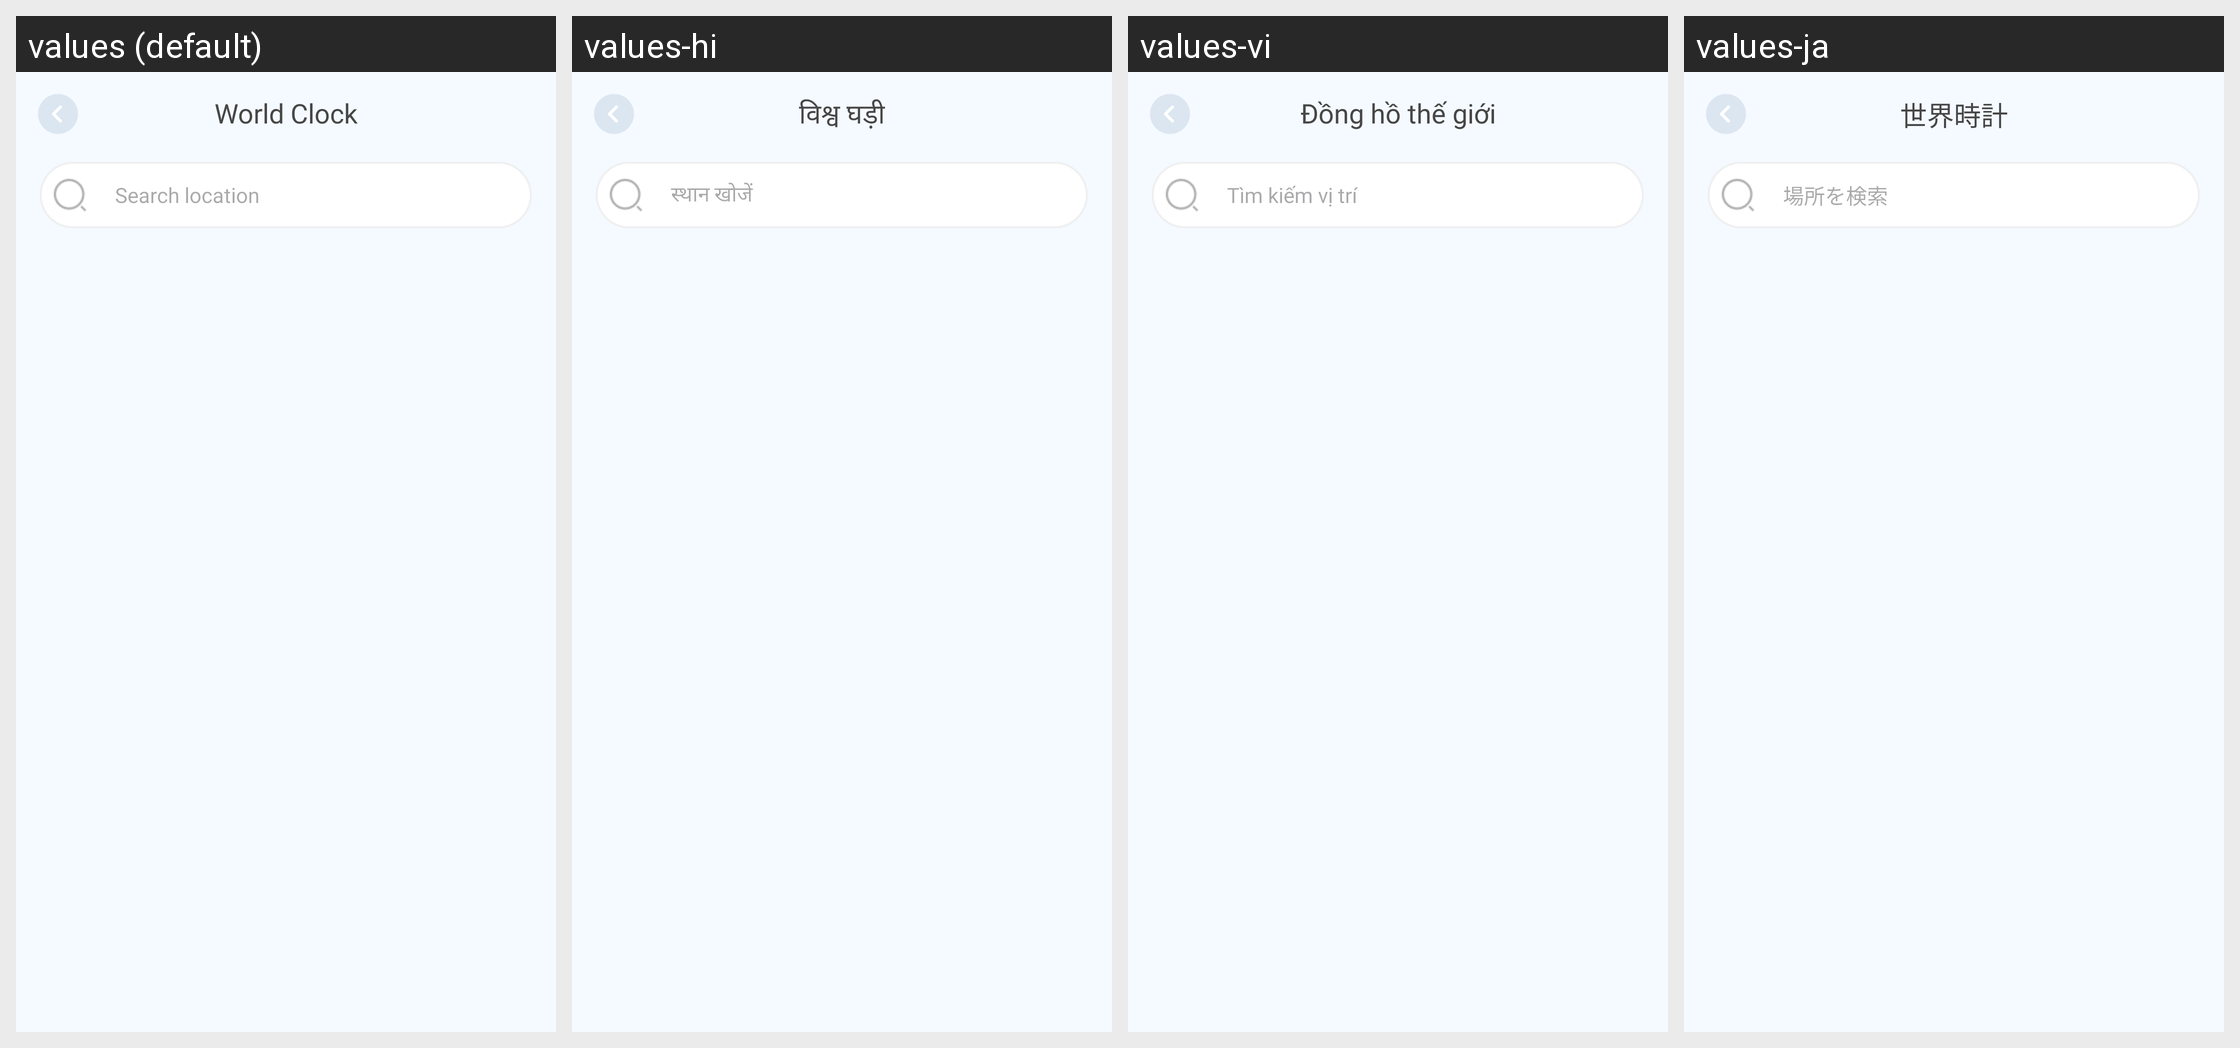

For this localized Android screen grid, give each drawn string resource with its value in every locale shown.
Android screen res/layout/activity_world_clock.xml rendered under 4 locales, left to right: values (default), values-hi, values-vi, values-ja. Device: Nexus 5 (rendered at 1080×1920; each locale shown at half size, 540×960, under a caption strip naming it); theme Theme.LiveState.
Other locales in the repository, not shown: values-de, values-es, values-fr, values-in, values-pt.
Strings drawn on this screen, with the default value and each locale's value (text and hints the layout hard-codes, and strings that could not be matched under every locale, appear in the picture but are not listed):

world_clock
  values: World Clock
  values-hi: विश्व घड़ी
  values-vi: Đồng hồ thế giới
  values-ja: 世界時計

search_location
  values: Search location
  values-hi: स्थान खोजें
  values-vi: Tìm kiếm vị trí
  values-ja: 場所を検索
